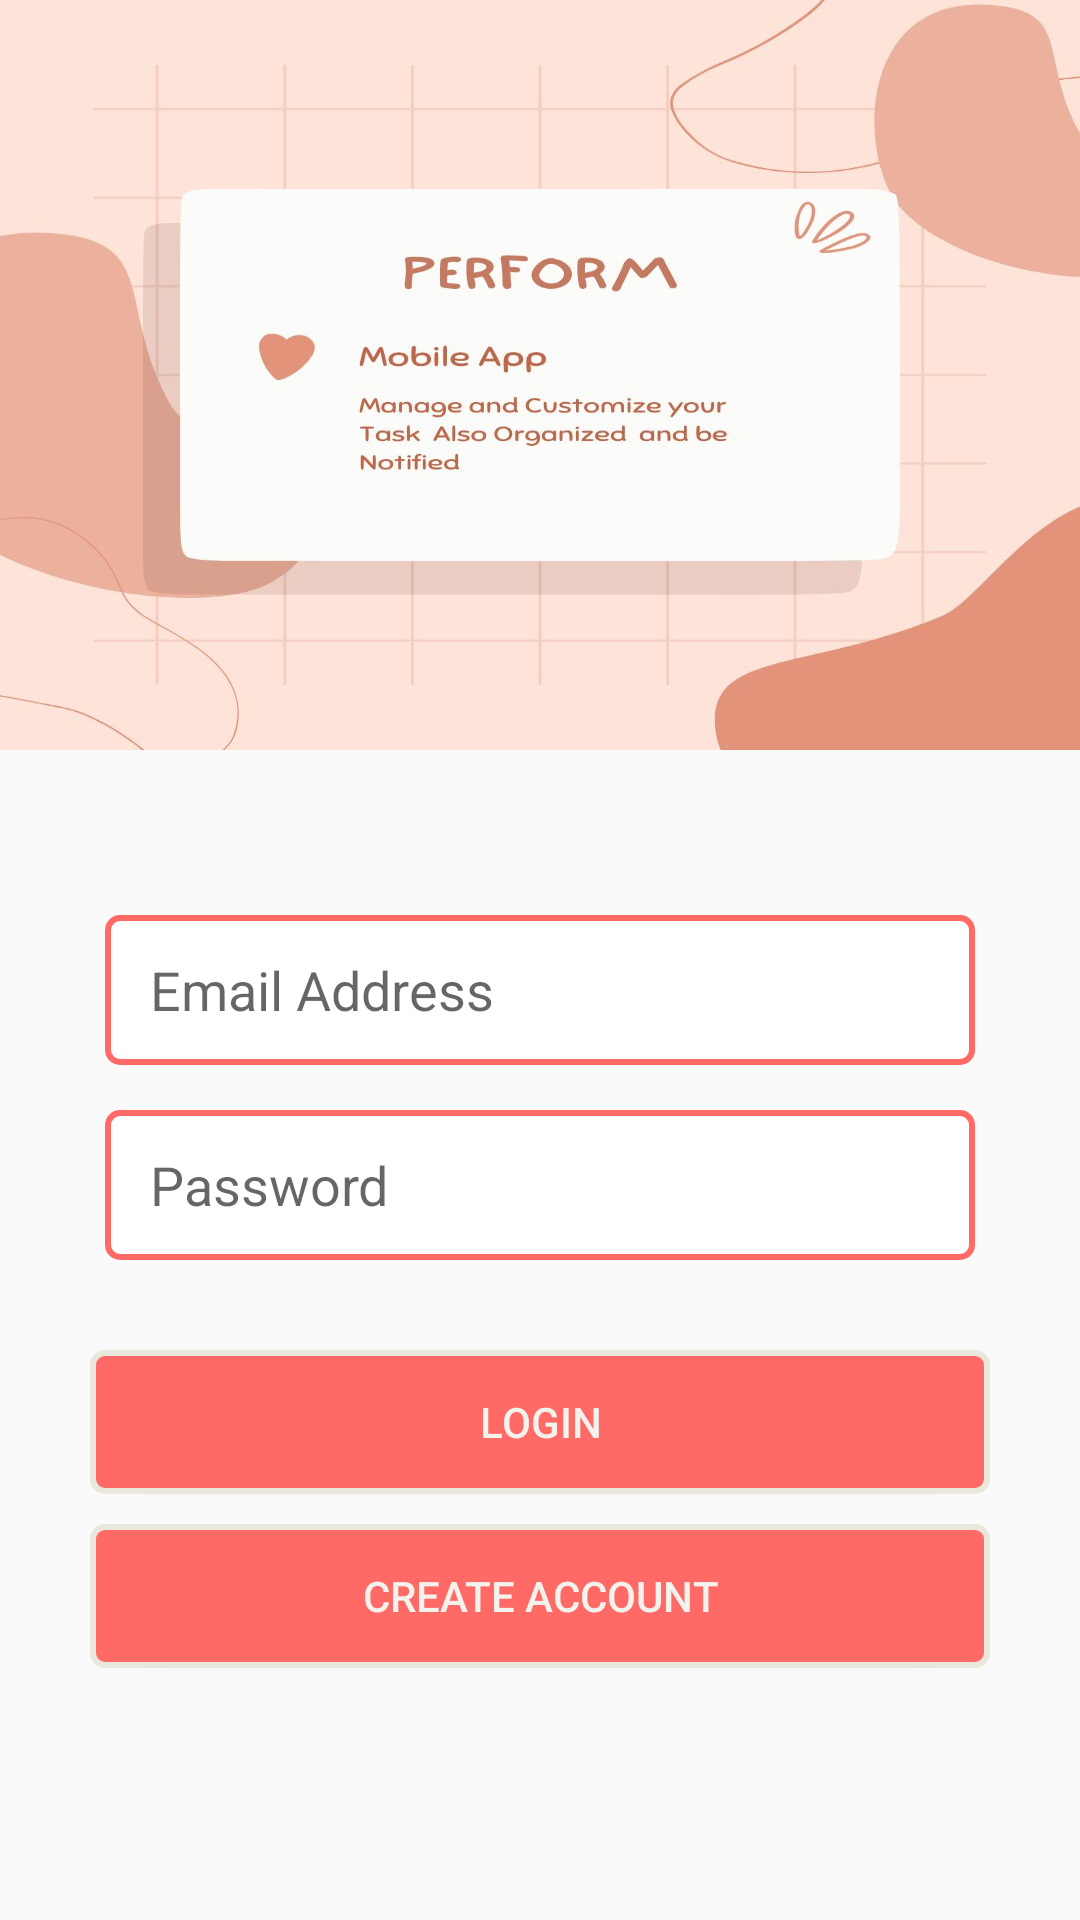

The Android layout XML behind this screen, and the referenced resources:
<!-- AndroidManifest.xml: application theme Theme.Perform_App -->
<!-- res/layout/activity_login_page.xml -->
<?xml version="1.0" encoding="utf-8"?>
<RelativeLayout xmlns:android="http://schemas.android.com/apk/res/android"
    xmlns:app="http://schemas.android.com/apk/res-auto"
    xmlns:tools="http://schemas.android.com/tools"
    android:layout_width="match_parent"
    android:layout_height="match_parent"
    tools:context=".login_page">

    <ImageView
        android:id="@+id/image_view"
        android:layout_width="match_parent"
        android:layout_height="250dp"
        android:scaleType="fitXY"
        android:src="@drawable/logo">

    </ImageView>
    <LinearLayout

        android:id="@+id/line1"
        android:layout_marginTop="40dp"
        android:layout_below="@+id/image_view"
        android:layout_width="match_parent"
        android:layout_height="wrap_content"
        android:orientation="vertical">
        <EditText
            android:id="@+id/email_address"
            android:layout_width="match_parent"
            android:layout_height="50dp"
            android:paddingStart="15dp"
            android:layout_marginStart="35dp"
            android:layout_marginEnd="35dp"
            android:layout_marginTop="15dp"
            android:background="@drawable/text_box"
            android:hint="Email Address">
        </EditText>
        <EditText
            android:id="@+id/pass_word"
            android:layout_width="match_parent"
            android:layout_height="50dp"
            android:paddingStart="15dp"
            android:inputType="textPassword"
            android:layout_marginStart="35dp"
            android:layout_marginEnd="35dp"
            android:layout_marginTop="15dp"
            android:background="@drawable/text_box"
            android:hint="Password">
        </EditText>


    </LinearLayout>

    <Button
        android:id="@+id/login_btn"
        android:layout_width="match_parent"
        android:layout_height="wrap_content"
        android:background="@drawable/button_box"
        android:layout_below="@id/line1"
        android:layout_marginTop="30dp"
        android:layout_marginStart="30dp"
        android:layout_marginEnd="30dp"
        android:textColor="@color/dirty_white"
        android:text="login"></Button>
    <Button
        android:id="@+id/create_btn"
        android:layout_width="match_parent"
        android:layout_height="wrap_content"
        android:background="@drawable/button_box"
        android:layout_below="@id/login_btn"
        android:layout_marginTop="10dp"
        android:layout_marginStart="30dp"
        android:layout_marginEnd="30dp"
        android:textColor="@color/dirty_white"
        android:text="Create Account"></Button>

    <ProgressBar
        android:id="@+id/progress"
        android:layout_centerInParent="true"
        android:visibility="invisible"
        android:layout_width="wrap_content"
        android:layout_height="wrap_content">

    </ProgressBar>
</RelativeLayout>
<!-- resources referenced by this layout -->
<resources>
  <color name="dirty_white">#F4F2EC</color>
  <!-- drawable button_box (drawable-v24) -->
  <?xml version="1.0" encoding="utf-8"?>
  <shape xmlns:android="http://schemas.android.com/apk/res/android">
  
      <stroke android:color="@color/grey" android:width="2dp"
          ></stroke>
      <corners android:radius="4dp"></corners>
      <solid android:color="@color/pink"></solid>
  </shape>
  <!-- drawable logo: jpg bitmap (drawable-v24, 53826 bytes) -->
  <!-- drawable text_box (drawable) -->
  <?xml version="1.0" encoding="utf-8"?>
  <shape xmlns:android="http://schemas.android.com/apk/res/android">
  
      <stroke android:color="@color/pink" android:width="2dp"
          ></stroke>
      <corners android:radius="4dp"></corners>
      <solid android:color="@color/white"></solid>
  </shape>
  <style name="Theme.Perform_App" parent="Theme.MaterialComponents.Light.NoActionBar.Bridge">
          
          <item name="colorPrimary">@color/purple_500</item>
          <item name="colorPrimaryVariant">@color/purple_700</item>
          <item name="colorOnPrimary">@color/white</item>
          
          <item name="colorSecondary">@color/teal_200</item>
          <item name="colorSecondaryVariant">@color/teal_700</item>
          <item name="colorOnSecondary">@color/black</item>
          
          <item name="android:statusBarColor" tools:targetApi="l">#f23b38</item>
          
      </style>
  <color name="grey">#EAE8DC</color>
  <color name="pink">#FF6A67</color>
  <color name="white">#FFFFFFFF</color>
  <color name="purple_500">#FF6200EE</color>
  <color name="purple_700">#FF3700B3</color>
  <color name="teal_200">#FF03DAC5</color>
  <color name="teal_700">#FF018786</color>
  <color name="black">#FF000000</color>
</resources>
